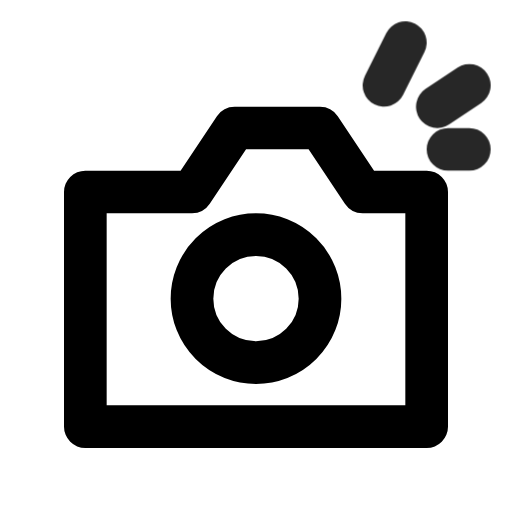
t = 0.00 s
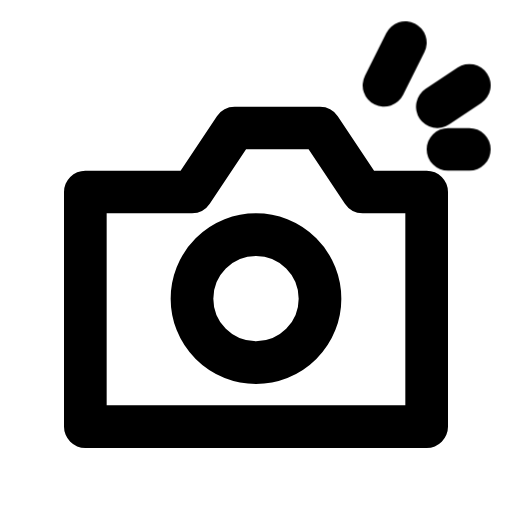
t = 0.90 s
t = 1.14 s: frame unchanged from t = 0.90 s, image omitted
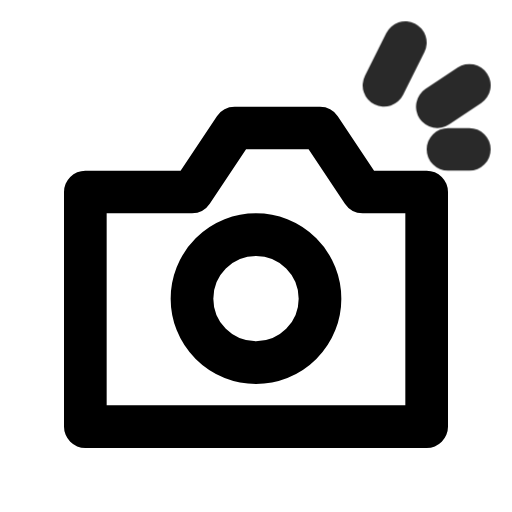
t = 1.67 s
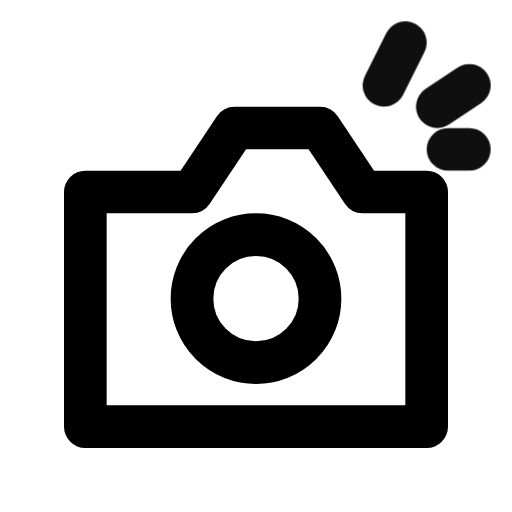
t = 2.21 s
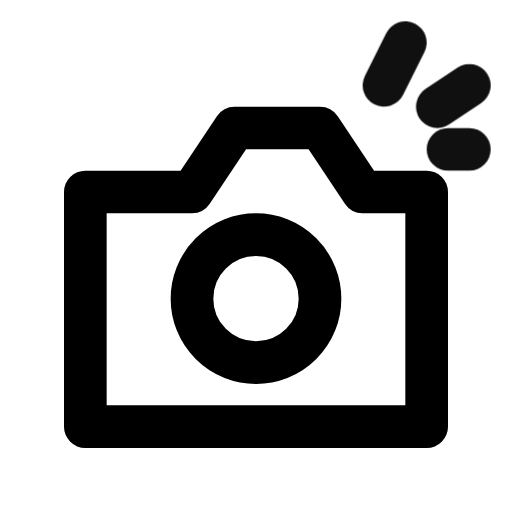
t = 2.80 s

The animated SVG that drew these frames (rendered in a browser with its animation timeline set to each time). Animation: 1 CSS @keyframes rule; one cycle of 3.30 s, repeats indefinitely.

<svg xmlns="http://www.w3.org/2000/svg" width="24" height="24" fill="none" stroke="currentColor" stroke-linecap="round" stroke-linejoin="round" stroke-width="2" viewBox="0 0 24 24">
    <!-- Generated by scripts/icon-expansion/generate.mjs -->
    <style>
        @media (prefers-reduced-motion: no-preference) {
            @keyframes ira-exp-spark { 0%, 100% { opacity: 1; } 20% { opacity: .38; } 32% { opacity: 1; } 44% { opacity: .65; } 58% { opacity: 1; } }
            [data-ira-motion="flash"] { transform-box: fill-box; transform-origin: center; animation: ira-exp-spark 2.4s ease-in-out -0.9s infinite; }
        }
    </style>
    <path d="M4 9h5l2-3h4l2 3h3v11H4z"/><circle cx="12" cy="14" r="3"/>
    <g data-ira-motion="flash"><path d="m19 2-1 2m4 0-1.5 1m1.5 2h-1"/></g>
</svg>
